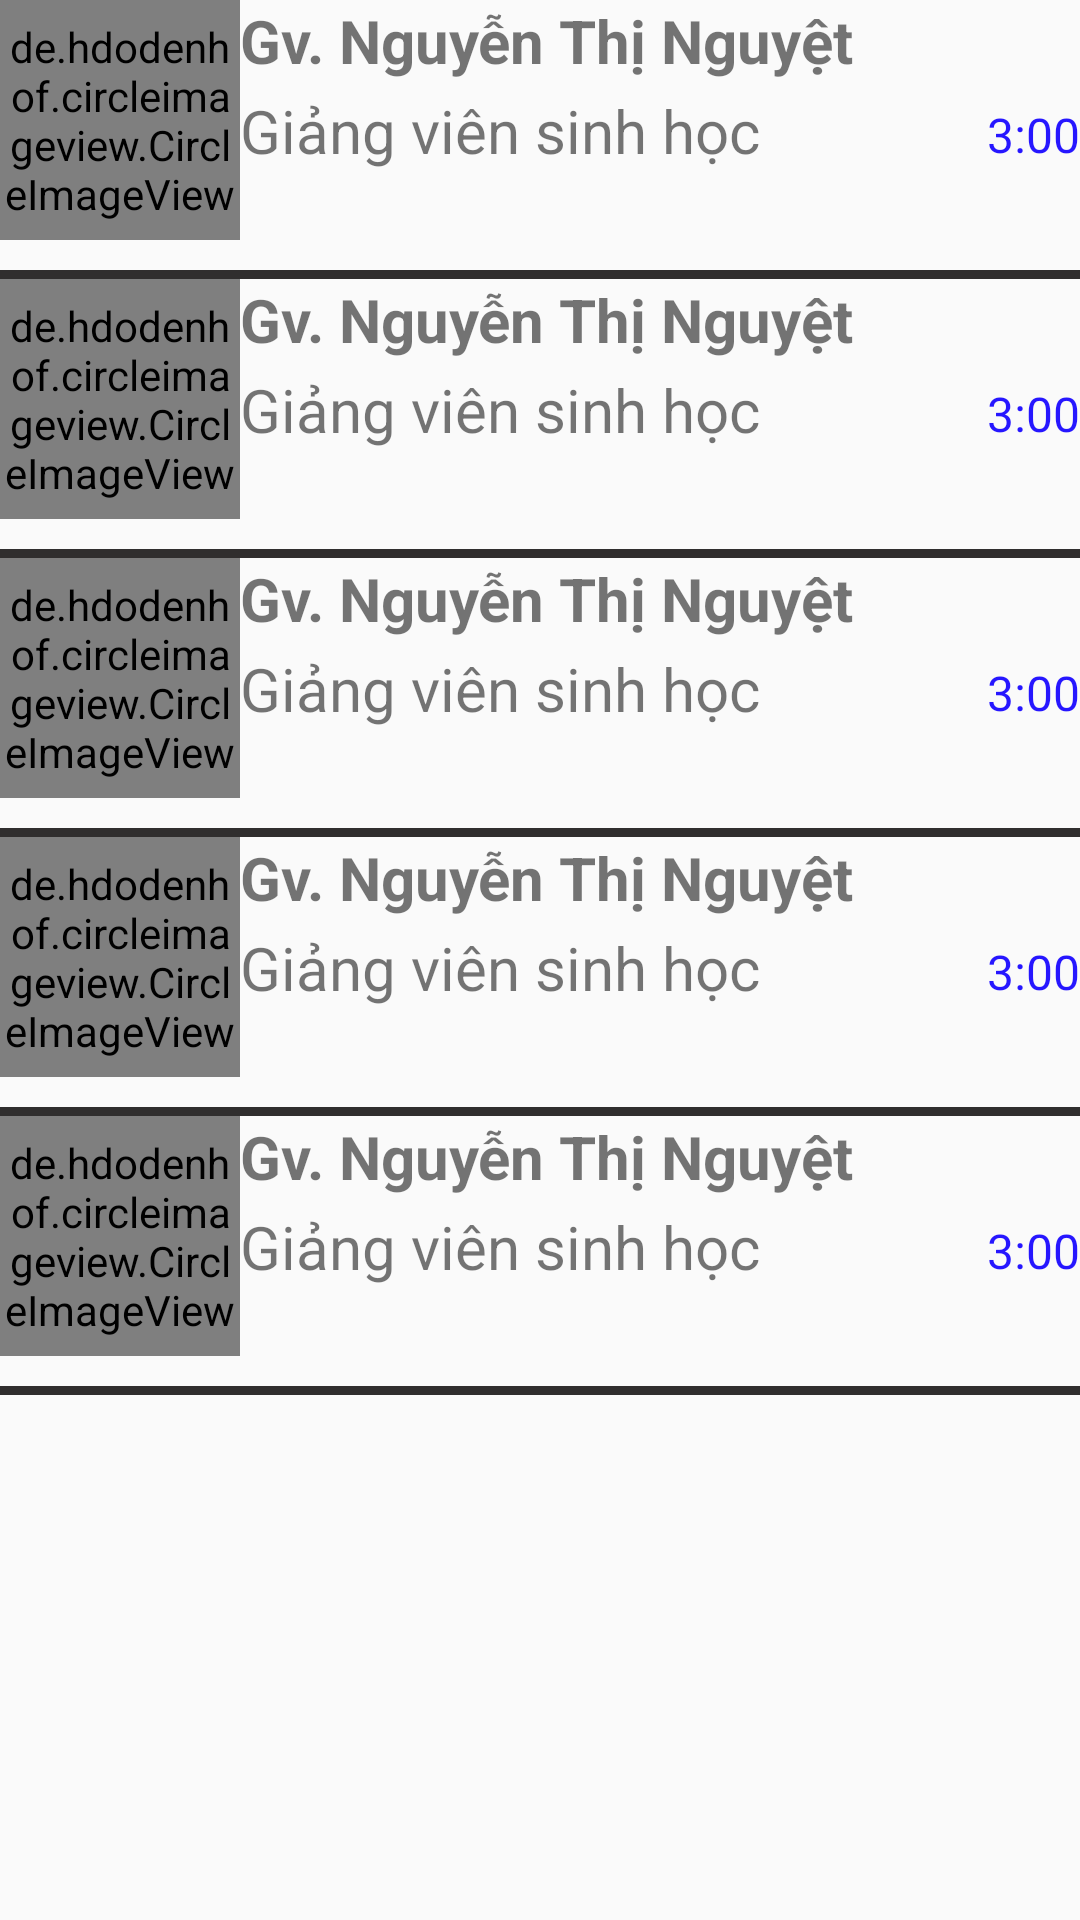

The Android layout XML behind this screen, and the referenced resources:
<!-- AndroidManifest.xml: application theme AppTheme -->
<!-- res/layout/fragment_discusion.xml -->
<?xml version="1.0" encoding="utf-8"?>
<LinearLayout xmlns:android="http://schemas.android.com/apk/res/android"
    android:layout_width="match_parent"
    android:layout_height="match_parent"
    android:orientation="vertical">

    <LinearLayout xmlns:android="http://schemas.android.com/apk/res/android"
        android:layout_width="match_parent"
        android:layout_height="wrap_content"
        android:orientation="vertical">

        <LinearLayout
            android:layout_width="match_parent"
            android:layout_height="wrap_content"
            android:orientation="horizontal">

            <de.hdodenhof.circleimageview.CircleImageView xmlns:app="http://schemas.android.com/apk/res-auto"

                android:layout_width="80dp"
                android:layout_height="80dp"
                android:src="@drawable/avatar"
                app:civ_border_color="#FF000000"
                app:civ_border_width="2dp" />

            <LinearLayout
                android:layout_width="0dp"
                android:layout_height="match_parent"
                android:layout_weight="1"
                android:orientation="vertical">

                <TextView

                    android:layout_width="match_parent"
                    android:layout_height="30dp"
                    android:text="Gv. Nguyễn Thị Nguyệt"
                    android:textSize="20sp"
                    android:textStyle="bold" />

                <TextView

                    android:layout_width="match_parent"
                    android:layout_height="wrap_content"
                    android:text="Giảng viên sinh học"
                    android:textSize="20sp"></TextView>
            </LinearLayout>

            <LinearLayout
                android:layout_width="wrap_content"
                android:layout_height="90dp">

                <TextView
                    android:id="@+id/bntplay"
                    android:layout_width="wrap_content"

                    android:layout_height="wrap_content"
                    android:layout_gravity="center"
                    android:gravity="center"
                    android:text="3:00"
                    android:textColor="#2616ff"
                    android:textSize="16sp" />
            </LinearLayout>
        </LinearLayout>

        <View
            android:layout_width="match_parent"
            android:layout_height="3dp"
            android:background="#302e2e"></View>


    </LinearLayout>

    <LinearLayout xmlns:android="http://schemas.android.com/apk/res/android"
        android:layout_width="match_parent"
        android:layout_height="wrap_content"
        android:orientation="vertical">

        <LinearLayout
            android:layout_width="match_parent"
            android:layout_height="wrap_content">

            <de.hdodenhof.circleimageview.CircleImageView xmlns:app="http://schemas.android.com/apk/res-auto"

                android:layout_width="80dp"
                android:layout_height="80dp"
                android:src="@drawable/img01"
                app:civ_border_color="#FF000000"
                app:civ_border_width="2dp" />

            <LinearLayout
                android:layout_width="0dp"
                android:layout_height="match_parent"
                android:layout_weight="1"
                android:orientation="vertical">

                <TextView

                    android:layout_width="match_parent"
                    android:layout_height="30dp"
                    android:text="Gv. Nguyễn Thị Nguyệt"
                    android:textSize="20sp"
                    android:textStyle="bold" />

                <TextView

                    android:layout_width="match_parent"
                    android:layout_height="wrap_content"
                    android:text="Giảng viên sinh học"
                    android:textSize="20sp" />
            </LinearLayout>

            <LinearLayout
                android:layout_width="wrap_content"
                android:layout_height="90dp">

                <TextView
                    android:layout_width="wrap_content"

                    android:layout_height="wrap_content"
                    android:layout_gravity="center"
                    android:gravity="center"
                    android:text="3:00"
                    android:textColor="#2616ff"
                    android:textSize="16sp" />
            </LinearLayout>
        </LinearLayout>

        <View
            android:layout_width="match_parent"
            android:layout_height="3dp"
            android:background="#302e2e" />


    </LinearLayout>

    <LinearLayout xmlns:android="http://schemas.android.com/apk/res/android"
        android:layout_width="match_parent"
        android:layout_height="wrap_content"
        android:orientation="vertical">

        <LinearLayout
            android:layout_width="match_parent"
            android:layout_height="wrap_content">

            <de.hdodenhof.circleimageview.CircleImageView xmlns:app="http://schemas.android.com/apk/res-auto"

                android:layout_width="80dp"
                android:layout_height="80dp"
                android:src="@drawable/img02"
                app:civ_border_color="#FF000000"
                app:civ_border_width="2dp" />

            <LinearLayout
                android:layout_width="0dp"
                android:layout_height="match_parent"
                android:layout_weight="1"
                android:orientation="vertical">

                <TextView

                    android:layout_width="match_parent"
                    android:layout_height="30dp"
                    android:text="Gv. Nguyễn Thị Nguyệt"
                    android:textSize="20sp"
                    android:textStyle="bold" />

                <TextView

                    android:layout_width="match_parent"
                    android:layout_height="wrap_content"
                    android:text="Giảng viên sinh học"
                    android:textSize="20sp"></TextView>
            </LinearLayout>

            <LinearLayout
                android:layout_width="wrap_content"
                android:layout_height="90dp">

                <TextView

                    android:layout_width="wrap_content"

                    android:layout_height="wrap_content"
                    android:layout_gravity="center"
                    android:gravity="center"
                    android:text="3:00"
                    android:textColor="#2616ff"
                    android:textSize="16sp" />
            </LinearLayout>
        </LinearLayout>

        <View
            android:layout_width="match_parent"
            android:layout_height="3dp"
            android:background="#302e2e"></View>


    </LinearLayout>

    <LinearLayout xmlns:android="http://schemas.android.com/apk/res/android"
        android:layout_width="match_parent"
        android:layout_height="wrap_content"
        android:orientation="vertical">

        <LinearLayout
            android:layout_width="match_parent"
            android:layout_height="wrap_content">

            <de.hdodenhof.circleimageview.CircleImageView xmlns:app="http://schemas.android.com/apk/res-auto"

                android:layout_width="80dp"
                android:layout_height="80dp"
                android:src="@drawable/img04"
                app:civ_border_color="#FF000000"
                app:civ_border_width="2dp" />

            <LinearLayout
                android:layout_width="0dp"
                android:layout_height="match_parent"
                android:layout_weight="1"
                android:orientation="vertical">

                <TextView

                    android:layout_width="match_parent"
                    android:layout_height="30dp"
                    android:text="Gv. Nguyễn Thị Nguyệt"
                    android:textSize="20sp"
                    android:textStyle="bold" />

                <TextView

                    android:layout_width="match_parent"
                    android:layout_height="wrap_content"
                    android:text="Giảng viên sinh học"
                    android:textSize="20sp"></TextView>
            </LinearLayout>

            <LinearLayout
                android:layout_width="wrap_content"
                android:layout_height="90dp">

                <TextView

                    android:layout_width="wrap_content"

                    android:layout_height="wrap_content"
                    android:layout_gravity="center"
                    android:gravity="center"
                    android:text="3:00"
                    android:textColor="#2616ff"
                    android:textSize="16sp" />
            </LinearLayout>
        </LinearLayout>

        <View
            android:layout_width="match_parent"
            android:layout_height="3dp"
            android:background="#302e2e"></View>


    </LinearLayout>

    <LinearLayout xmlns:android="http://schemas.android.com/apk/res/android"
        android:layout_width="match_parent"
        android:layout_height="wrap_content"
        android:orientation="vertical">

        <LinearLayout
            android:layout_width="match_parent"
            android:layout_height="wrap_content">

            <de.hdodenhof.circleimageview.CircleImageView xmlns:app="http://schemas.android.com/apk/res-auto"

                android:layout_width="80dp"
                android:layout_height="80dp"
                android:src="@drawable/img05"
                app:civ_border_color="#FF000000"
                app:civ_border_width="2dp" />

            <LinearLayout
                android:layout_width="0dp"
                android:layout_height="match_parent"
                android:layout_weight="1"
                android:orientation="vertical">

                <TextView

                    android:layout_width="match_parent"
                    android:layout_height="30dp"
                    android:text="Gv. Nguyễn Thị Nguyệt"
                    android:textSize="20sp"
                    android:textStyle="bold" />

                <TextView

                    android:layout_width="match_parent"
                    android:layout_height="wrap_content"
                    android:text="Giảng viên sinh học"
                    android:textSize="20sp"></TextView>
            </LinearLayout>

            <LinearLayout
                android:layout_width="wrap_content"
                android:layout_height="90dp">

                <TextView

                    android:layout_width="wrap_content"

                    android:layout_height="wrap_content"
                    android:layout_gravity="center"
                    android:gravity="center"
                    android:text="3:00"
                    android:textColor="#2616ff"
                    android:textSize="16sp" />
            </LinearLayout>
        </LinearLayout>

        <View
            android:layout_width="match_parent"
            android:layout_height="3dp"
            android:background="#302e2e"></View>


    </LinearLayout>



</LinearLayout>
<!-- resources referenced by this layout -->
<resources>
  <!-- drawable img01: jpg bitmap (drawable, 47140 bytes) -->
  <!-- drawable img02: jpg bitmap (drawable, 60821 bytes) -->
  <!-- drawable img04: jpg bitmap (drawable, 42845 bytes) -->
  <!-- drawable img05: jpg bitmap (drawable, 41672 bytes) -->
  <style name="AppTheme" parent="Theme.AppCompat.Light.DarkActionBar">
          
          <item name="colorPrimary">@color/colorPrimary</item>
          <item name="colorPrimaryDark">@color/colorPrimaryDark</item>
          <item name="colorAccent">@color/colorAccent</item>
          <item name="android:windowNoTitle">true</item>
          <item name="android:windowFullscreen">true</item>
          <item name="android:windowActionBarOverlay">false</item>
          <item name="actionMenuTextColor">#ffffff</item>
          <item name="colorControlNormal">@android:color/black</item>
          <item name="android:actionMenuTextColor">#ffffff</item>
          <item name="windowActionBar">false</item>
          <item name="windowActionBarOverlay">true</item>
          <item name="windowNoTitle">true</item>
  
      </style>
  <!-- not gathered from this repository: default colours our renderer supplied (Android Studio template values) -->
  <color name="colorPrimary">#FF6200EE</color>
  <color name="colorPrimaryDark">#FF3700B3</color>
  <color name="colorAccent">#FF03DAC5</color>
</resources>
